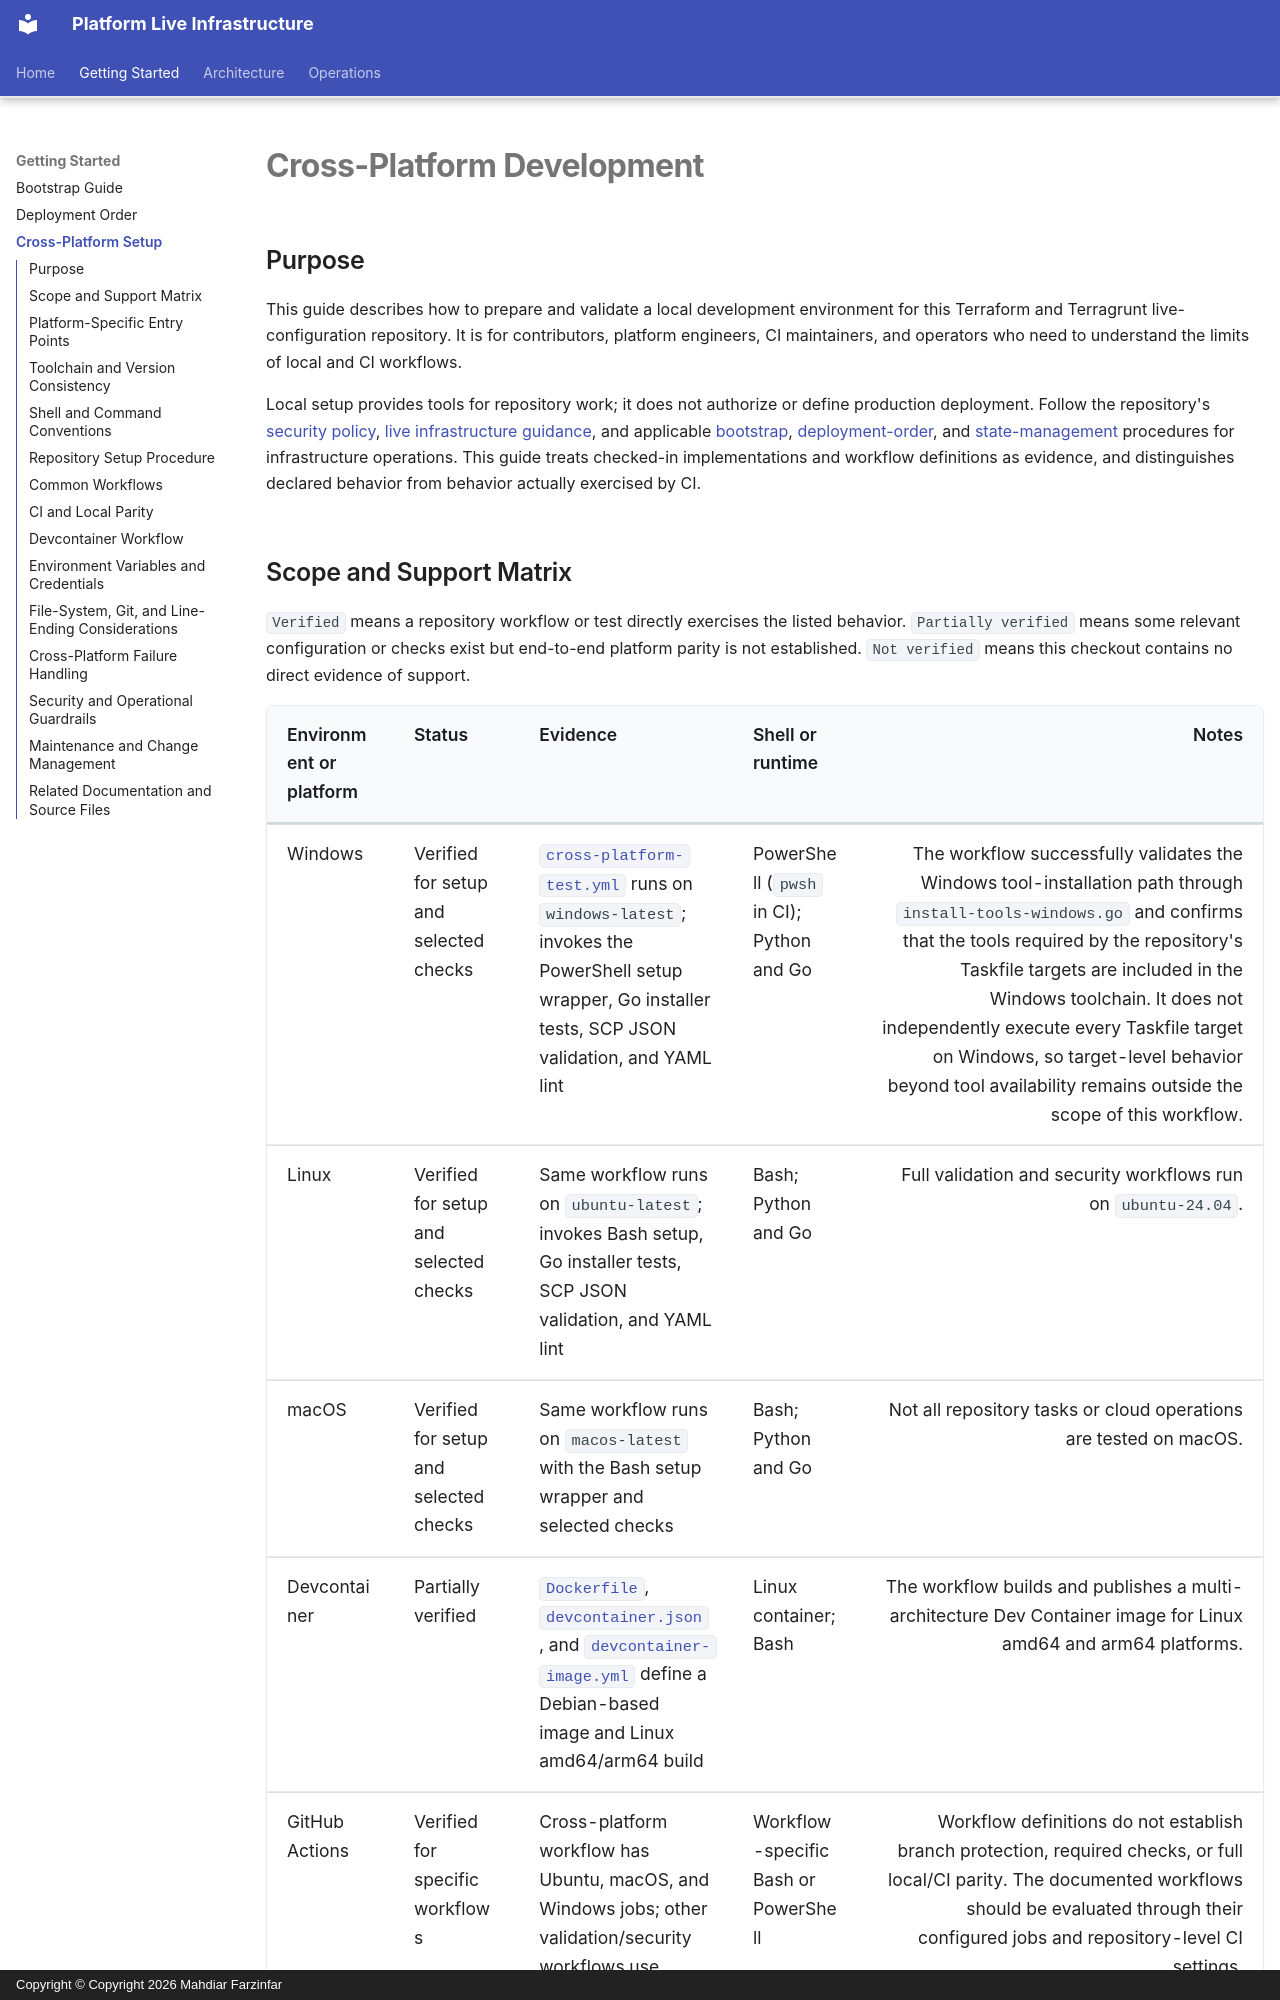

repository: Mahdiar-Farzinfar/platform-live-infra · page: cross-platform/index.html · generator: mkdocs · copyright: Copyright © Copyright 2026 Mahdiar Farzinfar

# Cross-Platform Development

## Purpose

This guide describes how to prepare and validate a local development environment for this Terraform and Terragrunt live-configuration repository. It is for contributors, platform engineers, CI maintainers, and operators who need to understand the limits of local and CI workflows.

Local setup provides tools for repository work; it does not authorize or define production deployment.
Follow the repository's [security policy](https://github.com/Mahdiar-Farzinfar/platform-live-infra/blob/main/SECURITY.md), [live infrastructure guidance](https://github.com/Mahdiar-Farzinfar/platform-live-infra/blob/main/live/README.md), and applicable [bootstrap](bootstrap.md), [deployment-order](deployment-order.md), and [state-management](state-management.md)
procedures for infrastructure operations. This guide treats checked-in implementations and workflow definitions as evidence, and distinguishes declared behavior from behavior actually exercised by CI.

## Scope and Support Matrix

`Verified` means a repository workflow or test directly exercises the listed behavior. `Partially verified` means some relevant configuration or checks exist but end-to-end platform parity is not established. `Not verified` means this checkout contains no direct evidence of support.

| Environment or platform | Status | Evidence | Shell or runtime | Notes |
| --- | --- | --- | --- | --- |
| Windows | Verified for setup and selected checks | [`cross-platform-test.yml`](https://github.com/Mahdiar-Farzinfar/platform-live-infra/blob/main/.github/workflows/cross-platform-test.yml) runs on `windows-latest`; invokes the PowerShell setup wrapper, Go installer tests, SCP JSON validation, and YAML lint | PowerShell (`pwsh` in CI); Python and Go | The workflow successfully validates the Windows tool-installation path through `install-tools-windows.go` and confirms that the tools required by the repository's Taskfile targets are included in the Windows toolchain. It does not independently execute every Taskfile target on Windows, so target-level behavior beyond tool availability remains outside the scope of this workflow. |
| Linux | Verified for setup and selected checks | Same workflow runs on `ubuntu-latest`; invokes Bash setup, Go installer tests, SCP JSON validation, and YAML lint | Bash; Python and Go | Full validation and security workflows run on `ubuntu-24.04`. |
| macOS | Verified for setup and selected checks | Same workflow runs on `macos-latest` with the Bash setup wrapper and selected checks | Bash; Python and Go | Not all repository tasks or cloud operations are tested on macOS. |
| Devcontainer | Partially verified | [`Dockerfile`](https://github.com/Mahdiar-Farzinfar/platform-live-infra/blob/main/.devcontainer/Dockerfile), [`devcontainer.json`](https://github.com/Mahdiar-Farzinfar/platform-live-infra/blob/main/.devcontainer/devcontainer.json), and [`devcontainer-image.yml`](https://github.com/Mahdiar-Farzinfar/platform-live-infra/blob/main/.github/workflows/devcontainer-image.yml) define a Debian-based image and Linux amd64/arm64 build | Linux container; Bash | The workflow builds and publishes a multi-architecture Dev Container image for Linux amd64 and arm64 platforms. |
| GitHub Actions | Verified for specific workflows | Cross-platform workflow has Ubuntu, macOS, and Windows jobs; other validation/security workflows use Ubuntu 24.04 | Workflow-specific Bash or PowerShell | Workflow definitions do not establish branch protection, required checks, or full local/CI parity. The documented workflows should be evaluated through their configured jobs and repository-level CI settings. |
| Git Bash, WSL, other POSIX distributions | Not verified as host environments | No dedicated host matrix or explicit support commitment found | Varies | The POSIX helper accepts Linux/macOS routing, but this alone does not prove complete support for other environments or distributions. |

These statuses apply to the checks named in the evidence column, not to every tool, task, architecture, or infrastructure operation. The setup implementations explicitly handle Windows amd64/arm64 and POSIX Linux/macOS amd64/arm64; the CI host matrix does not separately test each architecture.
